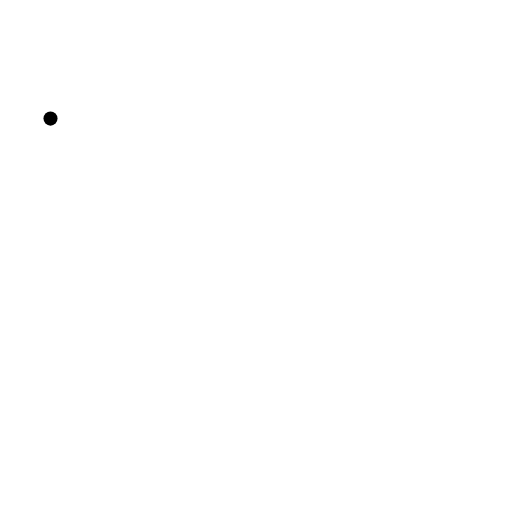
t = 0.00 s
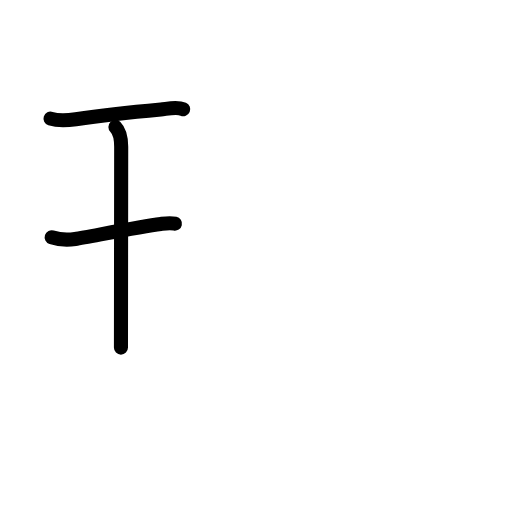
t = 2.60 s
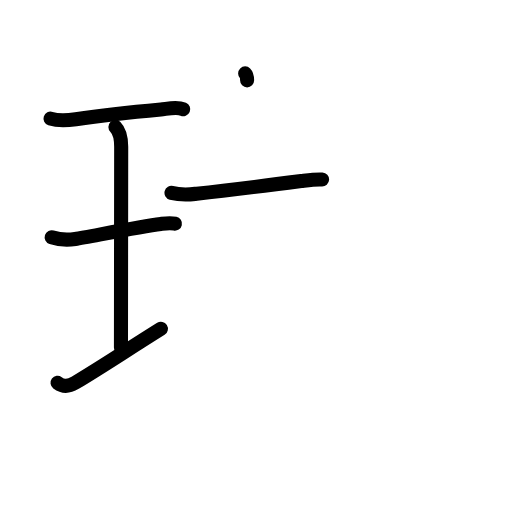
t = 5.20 s
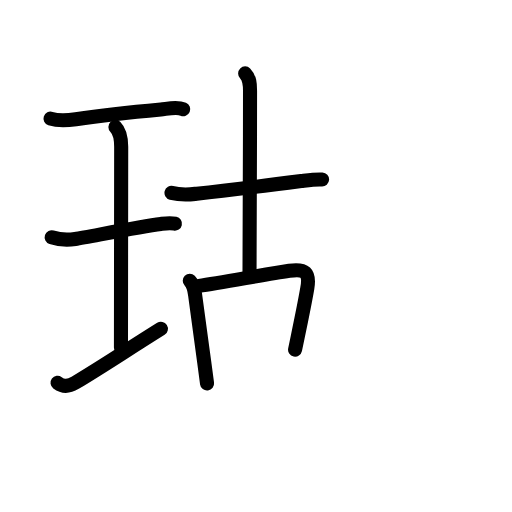
t = 7.80 s
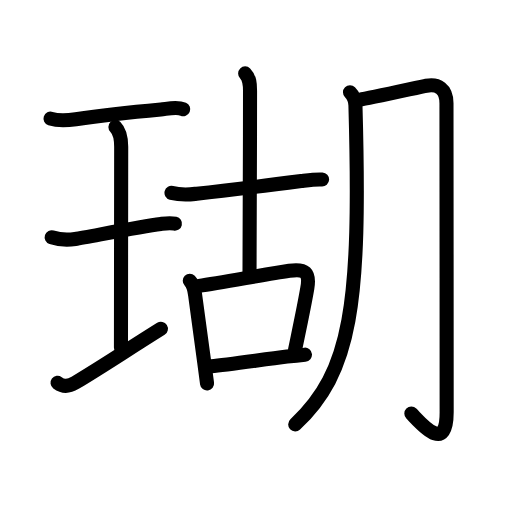
t = 10.40 s
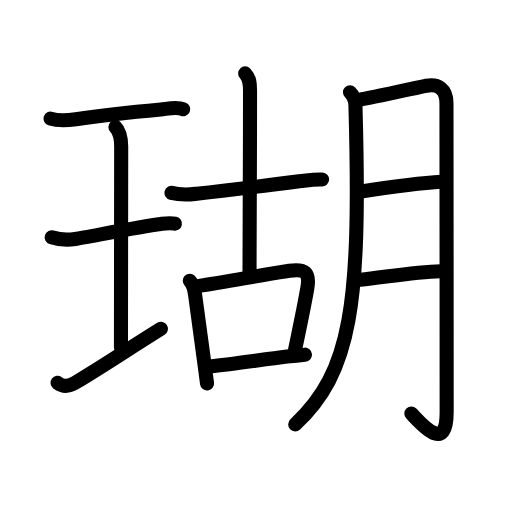
t = 13.00 s

The animated SVG that drew these frames (rendered in a browser with its animation timeline set to each time). Animation: 43 SMIL elements (animate=43); one cycle of 13.00 s.

<?xml version="1.0" encoding="UTF-8"?>
<!--
AniKanjiVG is licensed by CC-BY-SA Paul C. Sommerhoff (https://bitbucket.org/sommerhoff/anikanjivg).
AniKanjiVG uses KanjiVG which is licensed by CC-BY-SA Ulrich Apel (http://kanjivg.tagaini.net).
See also http://creativecommons.org/licenses/by-sa/3.0/
-->
<svg xmlns:kvg='http://kanjivg.tagaini.net' xmlns='http://www.w3.org/2000/svg' width='109' height='109' viewBox='0 0 109 109' style='fill:none;stroke:#000000;stroke-width:3;stroke-linecap:round;stroke-linejoin:round;' id="kvg:kanji_0745a"><g id="kvg:0745a" kvg:element="瑚"><g id="kvg:0745a-g1" kvg:element="王" kvg:original="玉" kvg:partial="true" kvg:position="left" kvg:radical="general"><path id="kvg:0745a-s1" kvg:type="㇐" d="M10.75,25.25c1.88,0.62,3.94,0.36,5.39,0.14c3.72-0.56,12.42-1.57,18.11-2.09c1.39-0.13,3.42-0.62,4.75-0.05"><animate attributeName="d" begin="0.0s" dur="0.3333333333333333s" from="M10.75,25.25C10.75,25.25,10.75,25.25,10.75,25.25" to="M10.75,25.25c1.88,0.62,3.94,0.36,5.39,0.14" />
<animate attributeName="d" begin="0.3333333333333333s" dur="0.3333333333333333s" from="M10.75,25.25c1.88,0.62,3.94,0.36,5.39,0.14c0,0,0,0,0,0,0" to="M10.75,25.25c1.88,0.62,3.94,0.36,5.39,0.14c3.72-0.56,12.42-1.57,18.11-2.09" />
<animate attributeName="d" begin="0.6666666666666666s" dur="0.3333333333333333s" from="M10.75,25.25c1.88,0.62,3.94,0.36,5.39,0.14c3.72-0.56,12.42-1.57,18.11-2.09c0,0,0,0,0,0,0" to="M10.75,25.25c1.88,0.62,3.94,0.36,5.39,0.14c3.72-0.56,12.42-1.57,18.11-2.09c1.39-0.13,3.42-0.62,4.75-0.05" />
</path>
<path id="kvg:0745a-s2" kvg:type="㇑a" d="M24.57,27.02c1.02,1.02,1.23,2.36,1.23,4.23c0,5.95-0.05,35.3-0.05,42.75"><animate attributeName="d" begin="1.0s" dur="0.5s" from="M24.57,27.02C24.57,27.02,24.57,27.02,24.57,27.02" to="M24.57,27.02c1.02,1.02,1.23,2.36,1.23,4.23" />
<animate attributeName="d" begin="1.5s" dur="0.5s" from="M24.57,27.02c1.02,1.02,1.23,2.36,1.23,4.23c0,0,0,0,0,0,0" to="M24.57,27.02c1.02,1.02,1.23,2.36,1.23,4.23c0,5.95-0.05,35.3-0.05,42.75" />
<animate attributeName="d" begin="0s" dur="1.0s" from="M-100,-100" to="M-100,-100" />
</path>
<path id="kvg:0745a-s3" kvg:type="㇐" d="M11,50.5c1.88,0.62,3.83,0.56,5.01,0.37c3.25-0.53,13.74-2.62,18.23-3.19c0.69-0.09,1.88-0.3,3-0.06"><animate attributeName="d" begin="2.0s" dur="0.3333333333333333s" from="M11,50.5C11,50.5,11,50.5,11,50.5" to="M11,50.5c1.88,0.62,3.83,0.56,5.01,0.37" />
<animate attributeName="d" begin="2.3333333333333335s" dur="0.3333333333333333s" from="M11,50.5c1.88,0.62,3.83,0.56,5.01,0.37c0,0,0,0,0,0,0" to="M11,50.5c1.88,0.62,3.83,0.56,5.01,0.37c3.25-0.53,13.74-2.62,18.23-3.19" />
<animate attributeName="d" begin="2.6666666666666665s" dur="0.3333333333333333s" from="M11,50.5c1.88,0.62,3.83,0.56,5.01,0.37c3.25-0.53,13.74-2.62,18.23-3.19c0,0,0,0,0,0,0" to="M11,50.5c1.88,0.62,3.83,0.56,5.01,0.37c3.25-0.53,13.74-2.62,18.23-3.19c0.69-0.09,1.88-0.3,3-0.06" />
<animate attributeName="d" begin="0s" dur="2.0s" from="M-100,-100" to="M-100,-100" />
</path>
<path id="kvg:0745a-s4" kvg:type="㇐" d="M12.25,81.5c1,0.75,2.11,0.98,3.75,0c6.25-3.75,9.88-6.25,18.25-11.5"><animate attributeName="d" begin="3.0s" dur="0.5s" from="M12.25,81.5C12.25,81.5,12.25,81.5,12.25,81.5" to="M12.25,81.5c1,0.75,2.11,0.98,3.75,0" />
<animate attributeName="d" begin="3.5s" dur="0.5s" from="M12.25,81.5c1,0.75,2.11,0.98,3.75,0c0,0,0,0,0,0,0" to="M12.25,81.5c1,0.75,2.11,0.98,3.75,0c6.25-3.75,9.88-6.25,18.25-11.5" />
<animate attributeName="d" begin="0s" dur="3.0s" from="M-100,-100" to="M-100,-100" />
</path>
</g>
<g id="kvg:0745a-g2" kvg:element="胡" kvg:position="right"><g id="kvg:0745a-g3" kvg:element="古" kvg:position="left"><g id="kvg:0745a-g4" kvg:element="十"><path id="kvg:0745a-s5" kvg:type="㇐" d="M36.51,41.05c2.24,0.58,3.67,0.37,5.36,0.19c6.88-0.74,15.53-1.83,22.26-2.69c1.5-0.19,2.99-0.42,4.44-0.34"><animate attributeName="d" begin="4.0s" dur="0.3333333333333333s" from="M36.51,41.05C36.51,41.05,36.51,41.05,36.51,41.05" to="M36.51,41.05c2.24,0.58,3.67,0.37,5.36,0.19" />
<animate attributeName="d" begin="4.333333333333333s" dur="0.3333333333333333s" from="M36.51,41.05c2.24,0.58,3.67,0.37,5.36,0.19c0,0,0,0,0,0,0" to="M36.51,41.05c2.24,0.58,3.67,0.37,5.36,0.19c6.88-0.74,15.53-1.83,22.26-2.69" />
<animate attributeName="d" begin="4.666666666666667s" dur="0.3333333333333333s" from="M36.51,41.05c2.24,0.58,3.67,0.37,5.36,0.19c6.88-0.74,15.53-1.83,22.26-2.69c0,0,0,0,0,0,0" to="M36.51,41.05c2.24,0.58,3.67,0.37,5.36,0.19c6.88-0.74,15.53-1.83,22.26-2.69c1.5-0.19,2.99-0.42,4.44-0.34" />
<animate attributeName="d" begin="0s" dur="4.0s" from="M-100,-100" to="M-100,-100" />
</path>
<path id="kvg:0745a-s6" kvg:type="㇑a" d="M52.19,15.63c0.96,0.96,1.04,2.12,1.04,3.69c0,14.47-0.11,31.87-0.11,38.68"><animate attributeName="d" begin="5.0s" dur="0.5s" from="M52.19,15.63C52.19,15.63,52.19,15.63,52.19,15.63" to="M52.19,15.63c0.96,0.96,1.04,2.12,1.04,3.69" />
<animate attributeName="d" begin="5.5s" dur="0.5s" from="M52.19,15.63c0.96,0.96,1.04,2.12,1.04,3.69c0,0,0,0,0,0,0" to="M52.19,15.63c0.96,0.96,1.04,2.12,1.04,3.69c0,14.47-0.11,31.87-0.11,38.68" />
<animate attributeName="d" begin="0s" dur="5.0s" from="M-100,-100" to="M-100,-100" />
</path>
</g>
<g id="kvg:0745a-g5" kvg:element="口"><path id="kvg:0745a-s7" kvg:type="㇑" d="M40.4,59.76c0.86,0.86,0.97,1.74,1.15,3.11c0.44,3.39,1.22,8.97,1.93,14.26c0.21,1.55,0.41,3.08,0.6,4.52"><animate attributeName="d" begin="6.0s" dur="0.3333333333333333s" from="M40.4,59.76C40.4,59.76,40.4,59.76,40.4,59.76" to="M40.4,59.76c0.86,0.86,0.97,1.74,1.15,3.11" />
<animate attributeName="d" begin="6.333333333333333s" dur="0.3333333333333333s" from="M40.4,59.76c0.86,0.86,0.97,1.74,1.15,3.11c0,0,0,0,0,0,0" to="M40.4,59.76c0.86,0.86,0.97,1.74,1.15,3.11c0.44,3.39,1.22,8.97,1.93,14.26" />
<animate attributeName="d" begin="6.666666666666667s" dur="0.3333333333333333s" from="M40.4,59.76c0.86,0.86,0.97,1.74,1.15,3.11c0.44,3.39,1.22,8.97,1.93,14.26c0,0,0,0,0,0,0" to="M40.4,59.76c0.86,0.86,0.97,1.74,1.15,3.11c0.44,3.39,1.22,8.97,1.93,14.26c0.21,1.55,0.41,3.08,0.6,4.52" />
<animate attributeName="d" begin="0s" dur="6.0s" from="M-100,-100" to="M-100,-100" />
</path>
<path id="kvg:0745a-s8" kvg:type="㇕b" d="M42.37,60.86c4.71-0.67,13.81-2.39,19.22-3.21c3.33-0.5,4.42,0.34,3.83,3.73c-0.69,4.01-1.42,7.37-2.6,13.05"><animate attributeName="d" begin="7.0s" dur="0.3333333333333333s" from="M42.37,60.86C42.37,60.86,42.37,60.86,42.37,60.86" to="M42.37,60.86c4.71-0.67,13.81-2.39,19.22-3.21" />
<animate attributeName="d" begin="7.333333333333333s" dur="0.3333333333333333s" from="M42.37,60.86c4.71-0.67,13.81-2.39,19.22-3.21c0,0,0,0,0,0,0" to="M42.37,60.86c4.71-0.67,13.81-2.39,19.22-3.21c3.33-0.5,4.42,0.34,3.83,3.73" />
<animate attributeName="d" begin="7.666666666666667s" dur="0.3333333333333333s" from="M42.37,60.86c4.71-0.67,13.81-2.39,19.22-3.21c3.33-0.5,4.42,0.34,3.83,3.73c0,0,0,0,0,0,0" to="M42.37,60.86c4.71-0.67,13.81-2.39,19.22-3.21c3.33-0.5,4.42,0.34,3.83,3.73c-0.69,4.01-1.42,7.37-2.6,13.05" />
<animate attributeName="d" begin="0s" dur="7.0s" from="M-100,-100" to="M-100,-100" />
</path>
<path id="kvg:0745a-s9" kvg:type="㇐b" d="M44.99,77.97c3.38-0.28,10.68-1.38,16.13-2.05c1.43-0.18,2.73-0.32,3.8-0.42"><animate attributeName="d" begin="8.0s" dur="0.5s" from="M44.99,77.97C44.99,77.97,44.99,77.97,44.99,77.97" to="M44.99,77.97c3.38-0.28,10.68-1.38,16.13-2.05" />
<animate attributeName="d" begin="8.5s" dur="0.5s" from="M44.99,77.97c3.38-0.28,10.68-1.38,16.13-2.05c0,0,0,0,0,0,0" to="M44.99,77.97c3.38-0.28,10.68-1.38,16.13-2.05c1.43-0.18,2.73-0.32,3.8-0.42" />
<animate attributeName="d" begin="0s" dur="8.0s" from="M-100,-100" to="M-100,-100" />
</path>
</g>
</g>
<g id="kvg:0745a-g6" kvg:element="月" kvg:position="right"><path id="kvg:0745a-s10" kvg:type="㇒" d="M74.51,19.63c0.8,0.8,1.14,1.87,1.16,2.82c1.2,42.8-0.92,56.67-12.82,67.92"><animate attributeName="d" begin="9.0s" dur="0.5s" from="M74.51,19.63C74.51,19.63,74.51,19.63,74.51,19.63" to="M74.51,19.63c0.8,0.8,1.14,1.87,1.16,2.82" />
<animate attributeName="d" begin="9.5s" dur="0.5s" from="M74.51,19.63c0.8,0.8,1.14,1.87,1.16,2.82c0,0,0,0,0,0,0" to="M74.51,19.63c0.8,0.8,1.14,1.87,1.16,2.82c1.2,42.8-0.92,56.67-12.82,67.92" />
<animate attributeName="d" begin="0s" dur="9.0s" from="M-100,-100" to="M-100,-100" />
</path>
<path id="kvg:0745a-s11" kvg:type="㇆a" d="M76.59,21.21c1.82-0.24,12.81-2.7,14.17-2.96c2.43-0.47,4.29,0.63,4.29,3.71c0,3.04,0.04,46.66,0.04,65.82c0,9.1-5.62,2.16-7.52,0.26"><animate attributeName="d" begin="10.0s" dur="0.25s" from="M76.59,21.21C76.59,21.21,76.59,21.21,76.59,21.21" to="M76.59,21.21c1.82-0.24,12.81-2.7,14.17-2.96" />
<animate attributeName="d" begin="10.25s" dur="0.25s" from="M76.59,21.21c1.82-0.24,12.81-2.7,14.17-2.96c0,0,0,0,0,0,0" to="M76.59,21.21c1.82-0.24,12.81-2.7,14.17-2.96c2.43-0.47,4.29,0.63,4.29,3.71" />
<animate attributeName="d" begin="10.5s" dur="0.25s" from="M76.59,21.21c1.82-0.24,12.81-2.7,14.17-2.96c2.43-0.47,4.29,0.63,4.29,3.71c0,0,0,0,0,0,0" to="M76.59,21.21c1.82-0.24,12.81-2.7,14.17-2.96c2.43-0.47,4.29,0.63,4.29,3.71c0,3.04,0.04,46.66,0.04,65.82" />
<animate attributeName="d" begin="10.75s" dur="0.25s" from="M76.59,21.21c1.82-0.24,12.81-2.7,14.17-2.96c2.43-0.47,4.29,0.63,4.29,3.71c0,3.04,0.04,46.66,0.04,65.82c0,0,0,0,0,0,0" to="M76.59,21.21c1.82-0.24,12.81-2.7,14.17-2.96c2.43-0.47,4.29,0.63,4.29,3.71c0,3.04,0.04,46.66,0.04,65.82c0,9.1-5.62,2.16-7.52,0.26" />
<animate attributeName="d" begin="0s" dur="10.0s" from="M-100,-100" to="M-100,-100" />
</path>
<path id="kvg:0745a-s12" kvg:type="㇐a" d="M76.88,40.75c5.93-0.89,11.89-1.74,17.1-2.05"><animate attributeName="d" begin="11.0s" dur="1.0s" from="M76.88,40.75C76.88,40.75,76.88,40.75,76.88,40.75" to="M76.88,40.75c5.93-0.89,11.89-1.74,17.1-2.05" />
<animate attributeName="d" begin="0s" dur="11.0s" from="M-100,-100" to="M-100,-100" />
</path>
<path id="kvg:0745a-s13" kvg:type="㇐a" d="M76.75,59.57c4.97-0.5,11.33-1.69,17.08-1.83"><animate attributeName="d" begin="12.0s" dur="1.0s" from="M76.75,59.57C76.75,59.57,76.75,59.57,76.75,59.57" to="M76.75,59.57c4.97-0.5,11.33-1.69,17.08-1.83" />
<animate attributeName="d" begin="0s" dur="12.0s" from="M-100,-100" to="M-100,-100" />
</path>
</g>
</g>
</g>
</svg>
